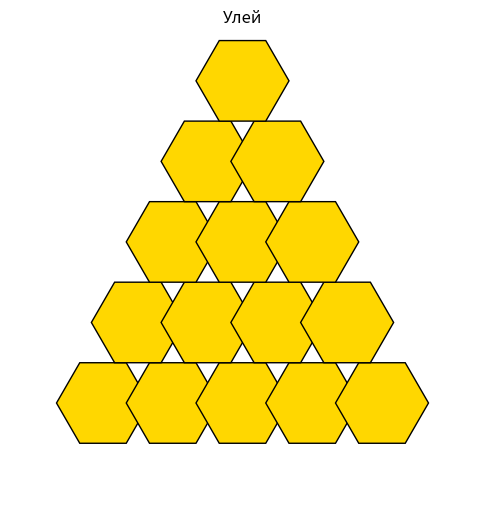

Write Python code to recreate this figure.
# Нарисовать произвольный рисунок и нарисовать его средствами модуля matploblib.patches

import matplotlib.pyplot as plt
import matplotlib.patches as patches
import numpy as np

def hexagon(x_center, y_center, size):
    """Функция для создания шестиугольника с заданным центром и размером."""
    angle = np.linspace(0, 2 * np.pi, 6, endpoint=False)
    x_hex = x_center + size * np.cos(angle)
    y_hex = y_center + size * np.sin(angle)
    return x_hex, y_hex

# Создаем фигуру и оси
fig, ax = plt.subplots(figsize=(6, 8))

# Рисуем улей из шестиугольников
num_layers = 5
size = 0.1
for i in range(num_layers):
    for j in range(num_layers - i):
        x_center = 0.5 + (j - (num_layers - i - 1) / 2) * size * 1.5
        y_center = 0.2 + i * size * np.sqrt(3)
        x_hex, y_hex = hexagon(x_center, y_center, size)
        hex_patch = patches.Polygon(xy=list(zip(x_hex, y_hex)), closed=True, edgecolor='black', facecolor='gold')
        ax.add_patch(hex_patch)

# Настройки осей
ax.set_xlim(0, 1)
ax.set_ylim(0, 1)
ax.set_aspect('equal')
ax.axis('off')  # Отключаем оси

plt.title("Улей")
plt.show()
